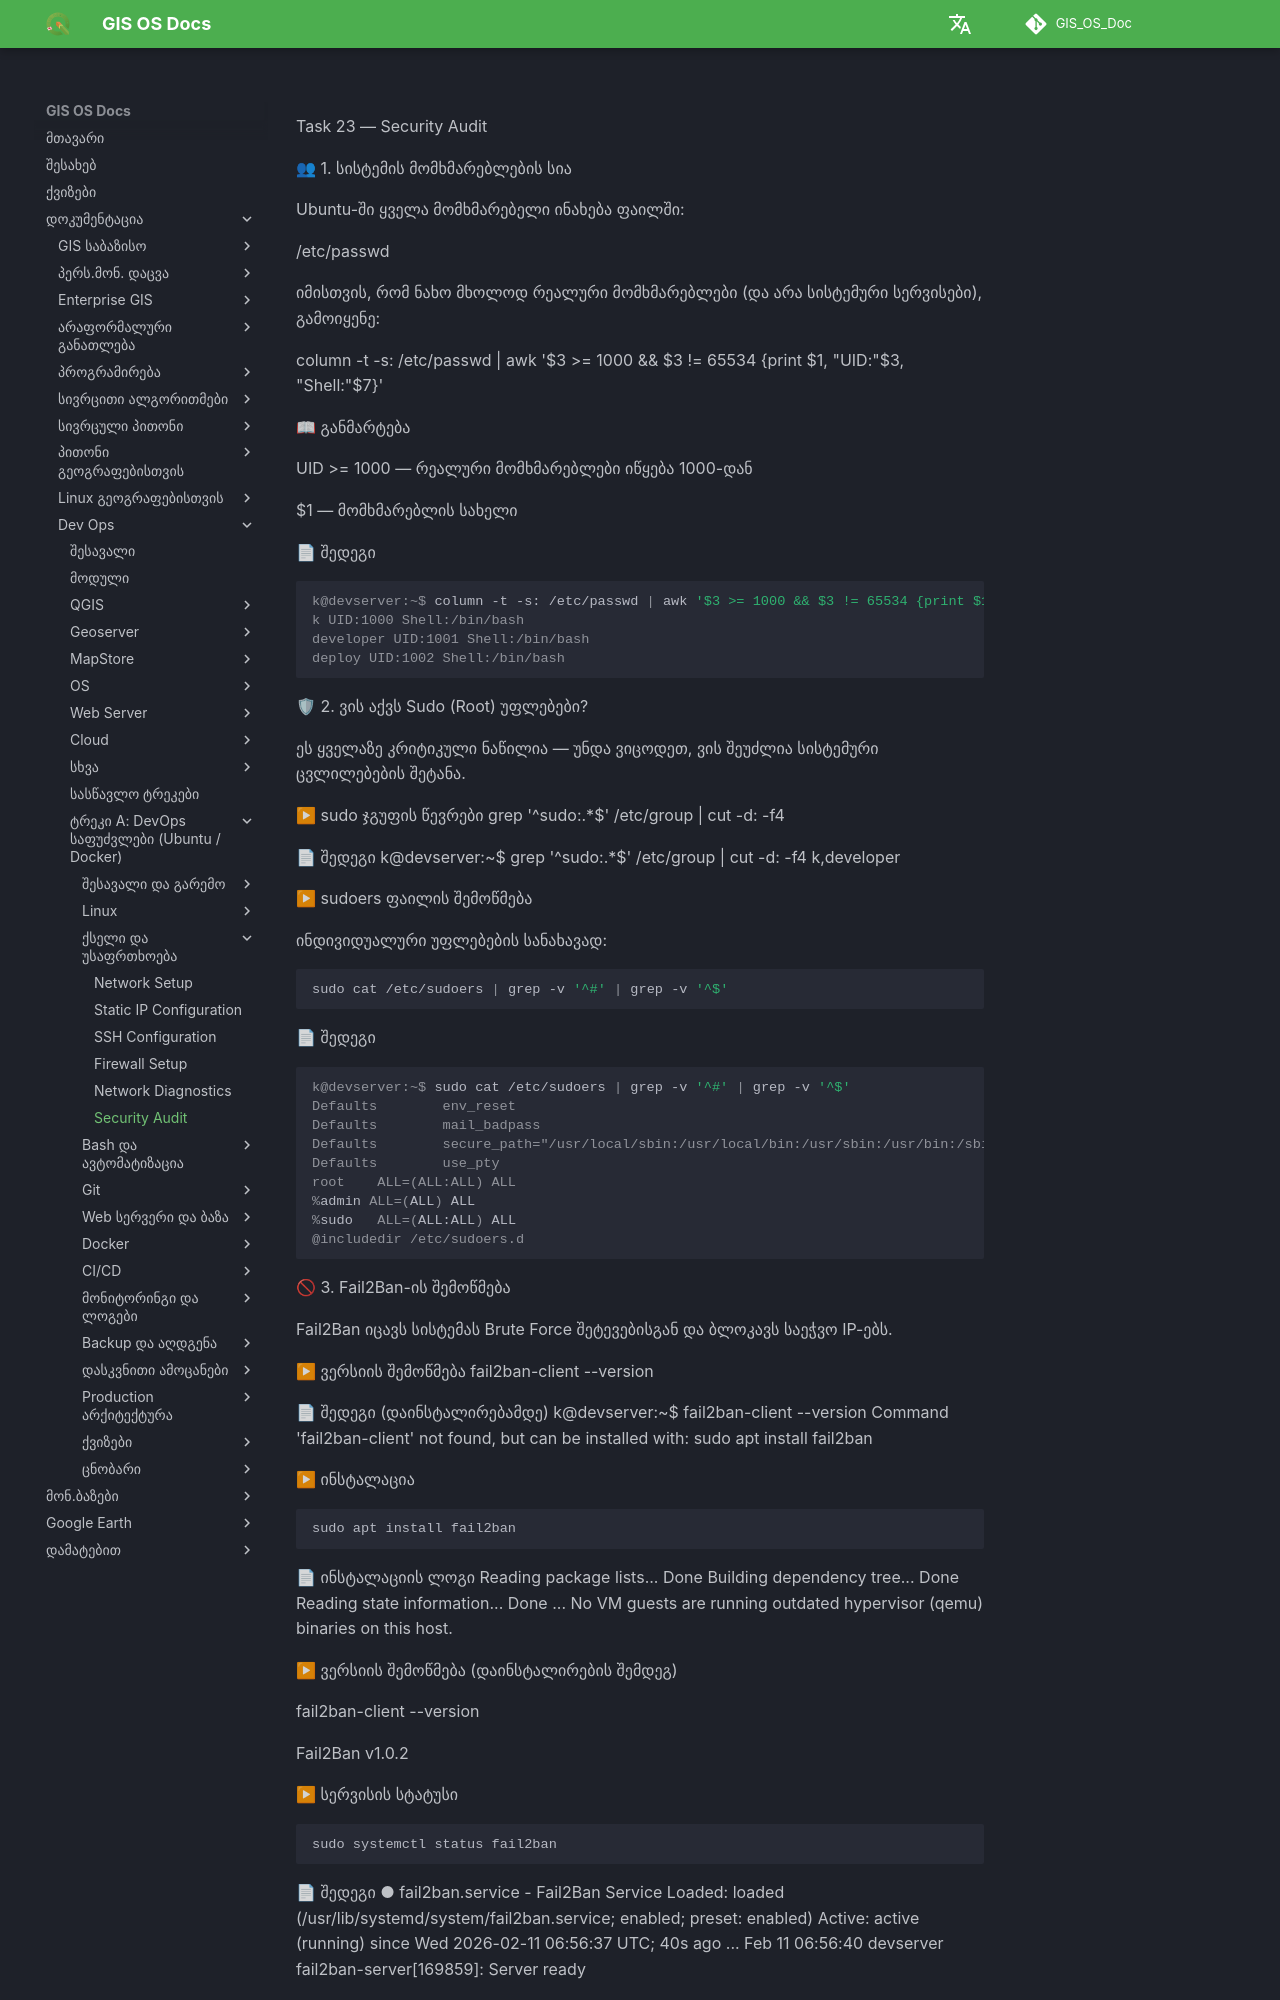

repository: GIS-Edu-Georgia/GIS_OS_Doc · page: Dev_ops/Fundamentals/tasks/task23/index.html · generator: mkdocs

Task 23 — Security Audit

👥 1. სისტემის მომხმარებლების სია

Ubuntu-ში ყველა მომხმარებელი ინახება ფაილში:

/etc/passwd


იმისთვის, რომ ნახო მხოლოდ რეალური მომხმარებლები (და არა სისტემური სერვისები), გამოიყენე:

column -t -s: /etc/passwd | awk '$3 >= 1000 && $3 != 65534 {print $1, "UID:"$3, "Shell:"$7}'

📖 განმარტება

UID >= 1000 — რეალური მომხმარებლები იწყება 1000-დან

$1 — მომხმარებლის სახელი

📄 შედეგი
```console
k@devserver:~$ column -t -s: /etc/passwd | awk '$3 >= 1000 && $3 != 65534 {print $1, "UID:"$3, "Shell:"$7}'
k UID:1000 Shell:/bin/bash
developer UID:1001 Shell:/bin/bash
deploy UID:1002 Shell:/bin/bash
```

🛡 2. ვის აქვს Sudo (Root) უფლებები?

ეს ყველაზე კრიტიკული ნაწილია — უნდა ვიცოდეთ, ვის შეუძლია სისტემური ცვლილებების შეტანა.

▶ sudo ჯგუფის წევრები
grep '^sudo:.*$' /etc/group | cut -d: -f4

📄 შედეგი
k@devserver:~$ grep '^sudo:.*$' /etc/group | cut -d: -f4
k,developer

▶ sudoers ფაილის შემოწმება

ინდივიდუალური უფლებების სანახავად:
```bash
sudo cat /etc/sudoers | grep -v '^#' | grep -v '^$'
```

📄 შედეგი

```console
k@devserver:~$ sudo cat /etc/sudoers | grep -v '^#' | grep -v '^$'
Defaults        env_reset
Defaults        mail_badpass
Defaults        secure_path="/usr/local/sbin:/usr/local/bin:/usr/sbin:/usr/bin:/sbin:/bin:/snap/bin"
Defaults        use_pty
root    ALL=(ALL:ALL) ALL
%admin ALL=(ALL) ALL
%sudo   ALL=(ALL:ALL) ALL
@includedir /etc/sudoers.d
```

🚫 3. Fail2Ban-ის შემოწმება

Fail2Ban იცავს სისტემას Brute Force შეტევებისგან და ბლოკავს საეჭვო IP-ებს.

▶ ვერსიის შემოწმება
fail2ban-client --version

📄 შედეგი (დაინსტალირებამდე)
k@devserver:~$ fail2ban-client --version
Command 'fail2ban-client' not found, but can be installed with:
sudo apt install fail2ban

▶ ინსტალაცია
```bash
sudo apt install fail2ban
```

📄 ინსტალაციის ლოგი
Reading package lists... Done
Building dependency tree... Done
Reading state information... Done
...
No VM guests are running outdated hypervisor (qemu) binaries on this host.

▶ ვერსიის შემოწმება (დაინსტალირების შემდეგ)

fail2ban-client --version

Fail2Ban v1.0.2

▶ სერვისის სტატუსი
```bash
sudo systemctl status fail2ban
```

📄 შედეგი
● fail2ban.service - Fail2Ban Service
     Loaded: loaded (/usr/lib/systemd/system/fail2ban.service; enabled; preset: enabled)
     Active: active (running) since Wed 2026-02-11 06:56:37 UTC; 40s ago
...
Feb 11 06:56:40 devserver fail2ban-server[169859]: Server ready

▶ აქტიური Jail-ების ნახვა
```bash
sudo fail2ban-client status
```

📄 შედეგი
Status
|- Number of jail:      1
`- Jail list:   sshd

🔐 4. SSH-ის უსაფრთხოების შემოწმება

შეამოწმე, დაშვებულია თუ არა root მომხმარებლით შესვლა:
```bash
grep "PermitRootLogin" /etc/ssh/sshd_config
```

📄 შედეგი
```bash
grep "PermitRootLogin" /etc/ssh/sshd_config
```
#PermitRootLogin prohibit-password
